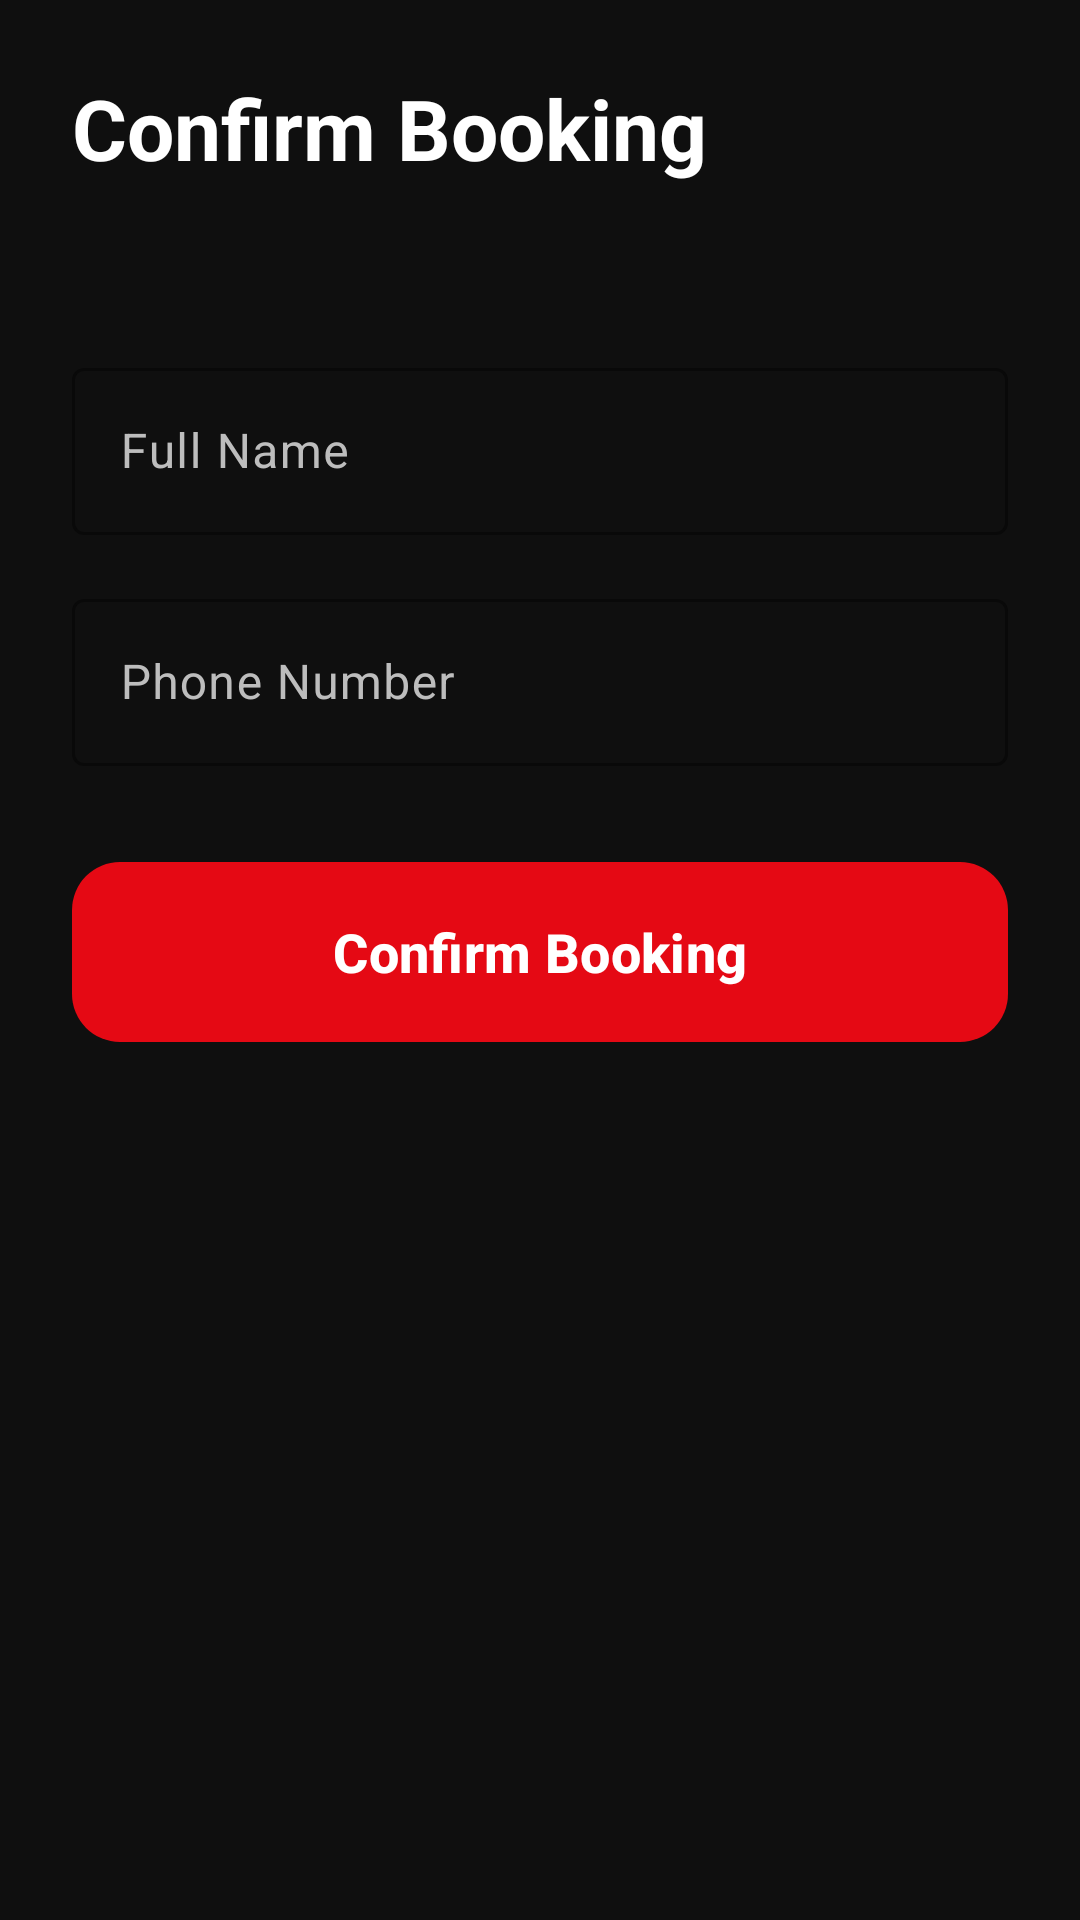

Produce the Android XML layout that renders to this screen, including the resource entries it uses.
<!-- AndroidManifest.xml: application theme Theme.NammaMela -->
<!-- res/layout/fragment_booking.xml -->
<?xml version="1.0" encoding="utf-8"?>
<androidx.constraintlayout.widget.ConstraintLayout xmlns:android="http://schemas.android.com/apk/res/android"
    xmlns:app="http://schemas.android.com/apk/res-auto"
    xmlns:tools="http://schemas.android.com/tools"
    android:layout_width="match_parent"
    android:layout_height="match_parent"
    android:background="@color/background_dark"
    android:padding="24dp">

    <TextView
        android:id="@+id/tv_booking_title"
        android:layout_width="wrap_content"
        android:layout_height="wrap_content"
        android:text="@string/confirm_booking"
        android:textColor="@color/white"
        android:textSize="28sp"
        android:textStyle="bold"
        app:layout_constraintStart_toStartOf="parent"
        app:layout_constraintTop_toTopOf="parent" />

    <androidx.cardview.widget.CardView
        android:id="@+id/card_show_info"
        android:layout_width="match_parent"
        android:layout_height="wrap_content"
        android:layout_marginTop="24dp"
        app:cardBackgroundColor="@color/card_background"
        app:cardCornerRadius="16dp"
        app:cardElevation="0dp"
        app:layout_constraintTop_toBottomOf="@id/tv_booking_title">

        <TextView
            android:id="@+id/tvShowInfo"
            android:layout_width="match_parent"
            android:layout_height="wrap_content"
            android:padding="16dp"
            android:textColor="@color/accent_gold"
            android:textSize="16sp"
            android:lineSpacingExtra="4dp"
            android:visibility="gone"
            tools:text="Drama Title\n12 May | 6:30 PM\nGrand Theatre"
            tools:visibility="visible" />
    </androidx.cardview.widget.CardView>

    <com.google.android.material.textfield.TextInputLayout
        android:id="@+id/til_name"
        style="@style/Widget.Material3.TextInputLayout.OutlinedBox"
        android:layout_width="match_parent"
        android:layout_height="wrap_content"
        android:layout_marginTop="32dp"
        android:hint="@string/full_name"
        android:textColorHint="@color/text_medium_emphasis"
        app:boxStrokeColor="@color/primary"
        app:hintTextColor="@color/primary"
        app:layout_constraintTop_toBottomOf="@id/card_show_info">

        <com.google.android.material.textfield.TextInputEditText
            android:id="@+id/et_name"
            android:layout_width="match_parent"
            android:layout_height="wrap_content"
            android:textColor="@color/white" />
    </com.google.android.material.textfield.TextInputLayout>

    <com.google.android.material.textfield.TextInputLayout
        android:id="@+id/til_phone"
        style="@style/Widget.Material3.TextInputLayout.OutlinedBox"
        android:layout_width="match_parent"
        android:layout_height="wrap_content"
        android:layout_marginTop="16dp"
        android:hint="@string/phone_number"
        android:textColorHint="@color/text_medium_emphasis"
        app:boxStrokeColor="@color/primary"
        app:hintTextColor="@color/primary"
        app:layout_constraintTop_toBottomOf="@id/til_name">

        <com.google.android.material.textfield.TextInputEditText
            android:id="@+id/et_phone"
            android:layout_width="match_parent"
            android:layout_height="wrap_content"
            android:inputType="phone"
            android:textColor="@color/white" />
    </com.google.android.material.textfield.TextInputLayout>

    <com.google.android.material.button.MaterialButton
        android:id="@+id/btn_confirm"
        style="@style/Widget.NammaMela.Button.Primary"
        android:layout_width="match_parent"
        android:layout_height="60dp"
        android:layout_marginTop="32dp"
        android:text="@string/confirm_booking"
        android:textSize="18sp"
        android:textStyle="bold"
        app:layout_constraintTop_toBottomOf="@id/til_phone" />

    <include
        android:id="@+id/loadingLayout"
        layout="@layout/layout_loading_overlay" />

</androidx.constraintlayout.widget.ConstraintLayout>
<!-- res/layout/layout_loading_overlay.xml (included above) -->
<?xml version="1.0" encoding="utf-8"?>
<androidx.constraintlayout.widget.ConstraintLayout xmlns:android="http://schemas.android.com/apk/res/android"
    xmlns:app="http://schemas.android.com/apk/res-auto"
    android:id="@+id/loadingOverlay"
    android:layout_width="match_parent"
    android:layout_height="match_parent"
    android:background="#99000000"
    android:clickable="true"
    android:focusable="true"
    android:visibility="gone">

    <androidx.cardview.widget.CardView
        android:layout_width="wrap_content"
        android:layout_height="wrap_content"
        app:cardCornerRadius="16dp"
        app:cardBackgroundColor="@color/card_background"
        app:cardElevation="8dp"
        app:layout_constraintTop_toTopOf="parent"
        app:layout_constraintBottom_toBottomOf="parent"
        app:layout_constraintStart_toStartOf="parent"
        app:layout_constraintEnd_toEndOf="parent">

        <LinearLayout
            android:layout_width="wrap_content"
            android:layout_height="wrap_content"
            android:orientation="vertical"
            android:padding="32dp"
            android:gravity="center">

            <ProgressBar
                android:layout_width="48dp"
                android:layout_height="48dp"
                android:indeterminateTint="@color/primary" />

            <TextView
                android:layout_width="wrap_content"
                android:layout_height="wrap_content"
                android:layout_marginTop="16dp"
                android:text="@string/please_wait"
                android:textColor="@color/white"
                android:textSize="16sp" />
        </LinearLayout>
    </androidx.cardview.widget.CardView>

</androidx.constraintlayout.widget.ConstraintLayout>
<!-- resources referenced by this layout -->
<resources>
  <color name="accent_gold">#FFD700</color>
  <color name="background_dark">#0F0F0F</color>
  <color name="card_background">#1C1C1E</color>
  <color name="primary">#E50914</color>
  <color name="text_medium_emphasis">#BDBDBD</color>
  <color name="white">#FFFFFFFF</color>
  <string name="confirm_booking">Confirm Booking</string>
  <string name="full_name">Full Name</string>
  <string name="phone_number">Phone Number</string>
  <string name="please_wait">Please wait…</string>
  <style name="Widget.NammaMela.Button.Primary" parent="Widget.NammaMela.Button">
          <item name="backgroundTint">@color/primary</item>
      </style>
  <style name="Theme.NammaMela" parent="Base.Theme.NammaMela" />
  <style name="Widget.NammaMela.Button" parent="Widget.Material3.Button">
          <item name="shapeAppearance">@style/ShapeAppearance.NammaMela.Medium</item>
          <item name="android:insetTop">0dp</item>
          <item name="android:insetBottom">0dp</item>
      </style>
  <style name="Base.Theme.NammaMela" parent="Theme.Material3.DayNight.NoActionBar">
          
          <item name="colorPrimary">@color/primary</item>
          <item name="colorOnPrimary">@color/white</item>
          <item name="colorPrimaryContainer">@color/primary_dark</item>
          <item name="colorOnPrimaryContainer">@color/white</item>
  
          <item name="colorSecondary">@color/accent_gold</item>
          <item name="colorOnSecondary">@color/black</item>
  
          <item name="colorSurface">@color/card_background</item>
          <item name="colorOnSurface">@color/text_high_emphasis</item>
  
          <item name="android:windowBackground">@color/background_dark</item>
          <item name="android:statusBarColor">@color/background_dark</item>
          <item name="android:navigationBarColor">@color/background_dark</item>
  
          
          <item name="shapeAppearanceLargeComponent">@style/ShapeAppearance.NammaMela.Large</item>
          <item name="shapeAppearanceMediumComponent">@style/ShapeAppearance.NammaMela.Medium</item>
      </style>
  <style name="ShapeAppearance.NammaMela.Medium" parent="ShapeAppearance.Material3.MediumComponent">
          <item name="cornerSize">16dp</item>
      </style>
  <color name="primary_dark">#B20710</color>
  <color name="black">#FF000000</color>
  <color name="text_high_emphasis">#FFFFFF</color>
  <style name="ShapeAppearance.NammaMela.Large" parent="ShapeAppearance.Material3.LargeComponent">
          <item name="cornerSize">24dp</item>
      </style>
</resources>
